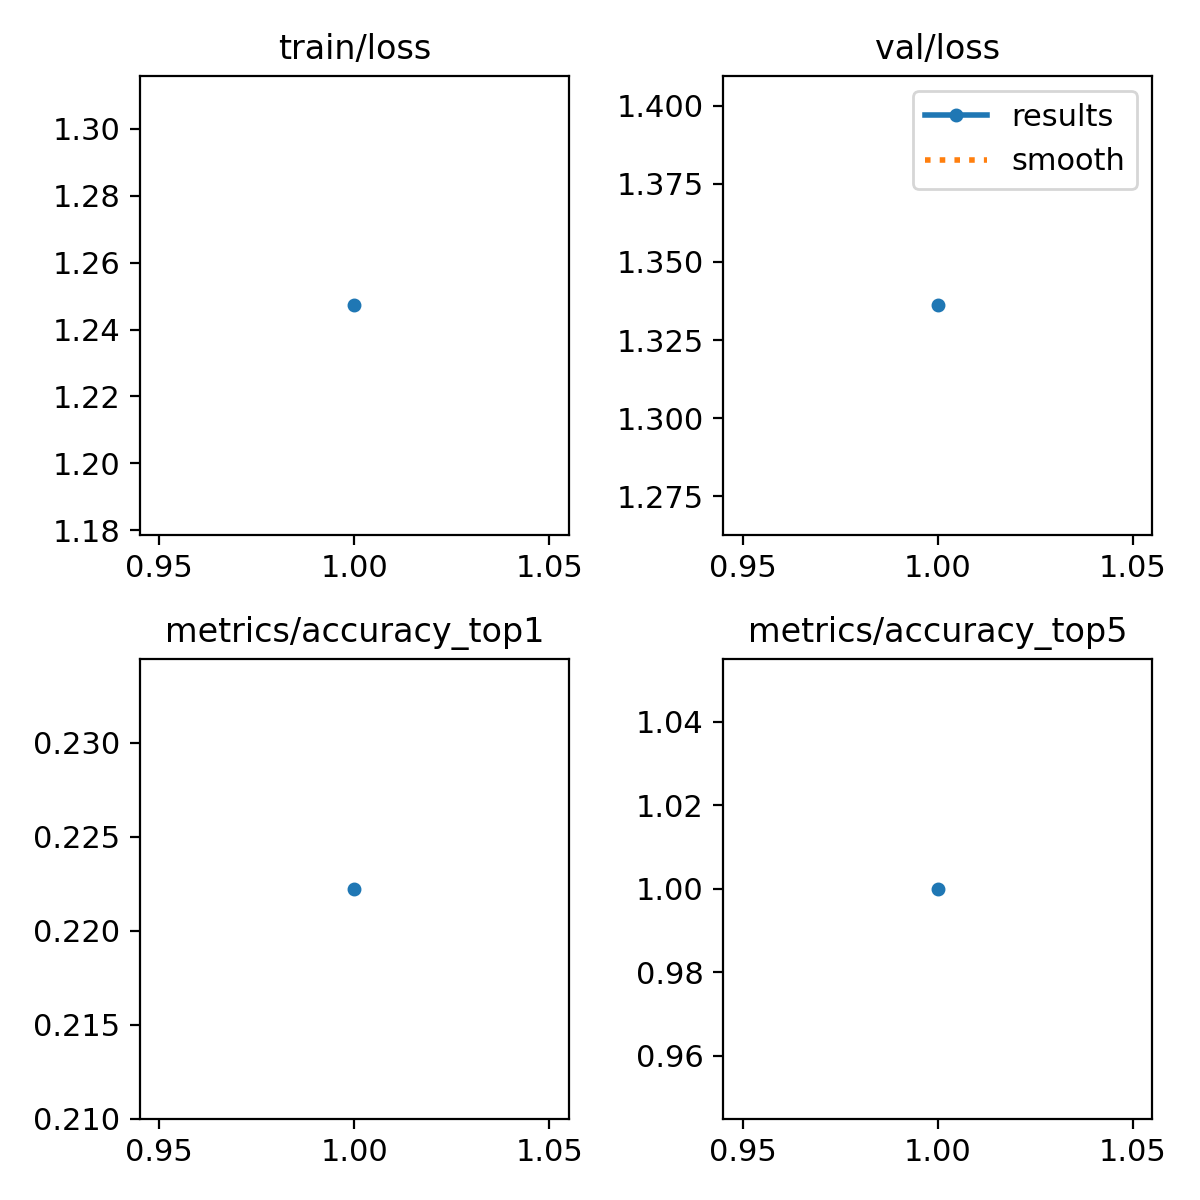

The table this chart was drawn from, first rows:
epoch, time, train/loss, metrics/accuracy_top1, metrics/accuracy_top5, val/loss, lr/pg0, lr/pg1, lr/pg2
1, 12.36, 1.247, 0.2222, 1, 1.336, 7.145e-05, 7.145e-05, 7.145e-05
